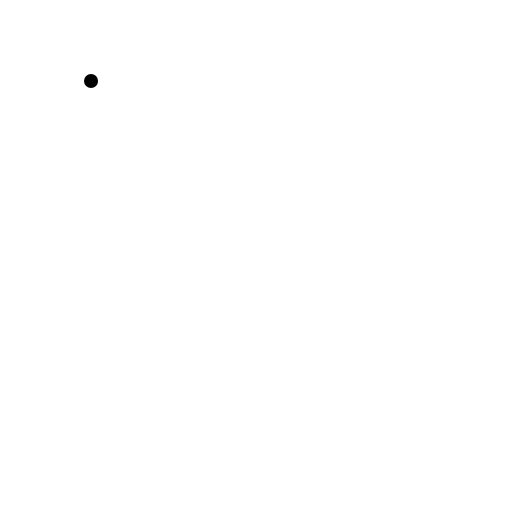
t = 0.00 s
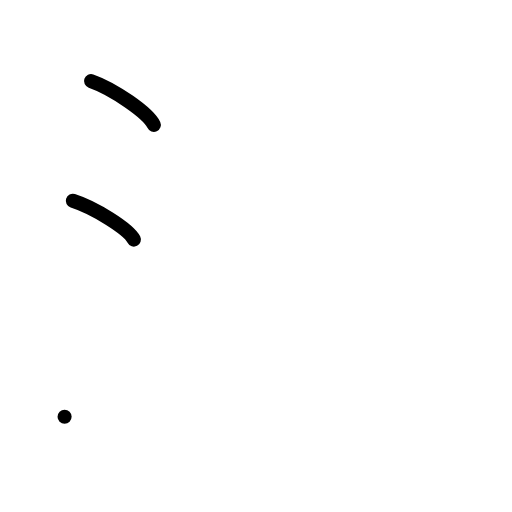
t = 2.00 s
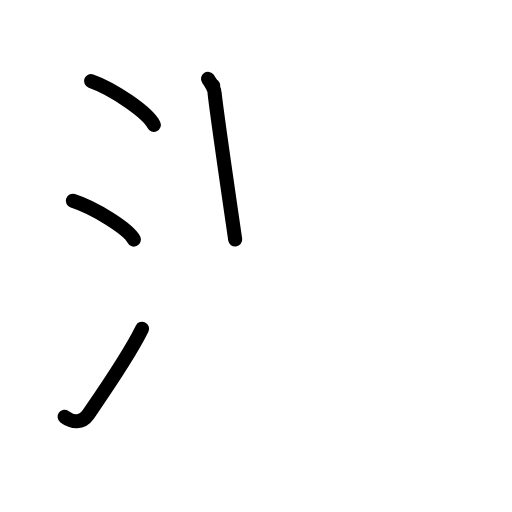
t = 4.00 s
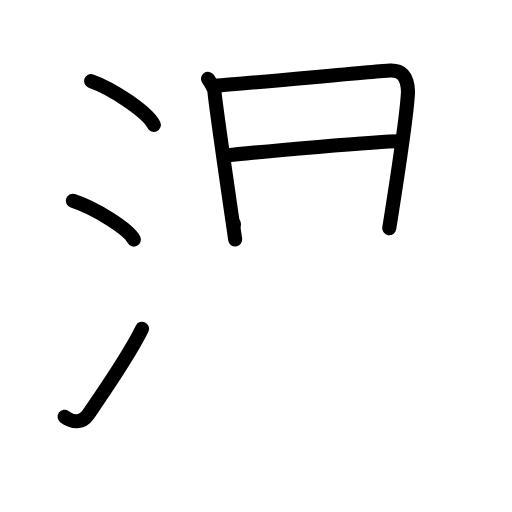
t = 6.00 s
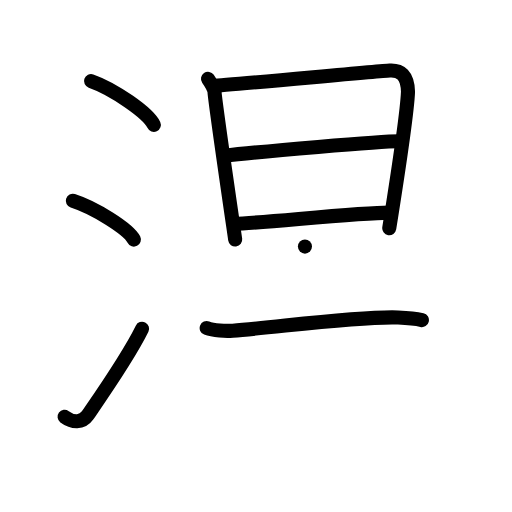
t = 8.00 s
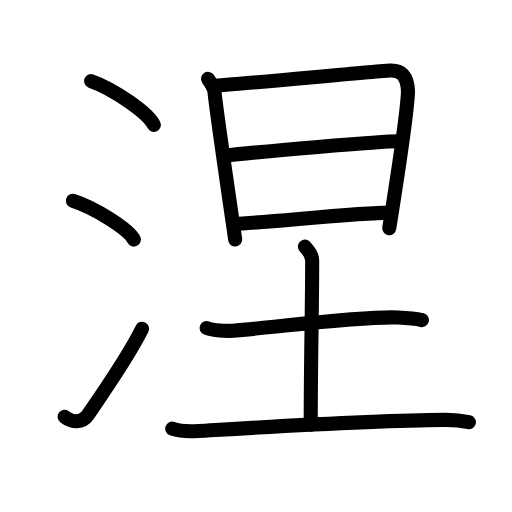
t = 10.00 s

The animated SVG that drew these frames (rendered in a browser with its animation timeline set to each time). Animation: 28 SMIL elements (animate=28); one cycle of 10.00 s.

<?xml version="1.0" encoding="UTF-8"?>
<!--
AniKanjiVG is licensed by CC-BY-SA Paul C. Sommerhoff (https://bitbucket.org/sommerhoff/anikanjivg).
AniKanjiVG uses KanjiVG which is licensed by CC-BY-SA Ulrich Apel (http://kanjivg.tagaini.net).
See also http://creativecommons.org/licenses/by-sa/3.0/
-->
<svg xmlns:kvg='http://kanjivg.tagaini.net' xmlns='http://www.w3.org/2000/svg' width='109' height='109' viewBox='0 0 109 109' style='fill:none;stroke:#000000;stroke-width:3;stroke-linecap:round;stroke-linejoin:round;' id="kvg:kanji_06d85"><g id="kvg:06d85" kvg:element="涅"><g id="kvg:06d85-g1" kvg:element="氵" kvg:variant="true" kvg:original="水" kvg:position="left" kvg:radical="general"><path id="kvg:06d85-s1" kvg:type="㇔" d="M19.38,17.25c4.72,1.65,12.19,6.78,13.37,9.34"><animate attributeName="d" begin="0.0s" dur="1.0s" from="M19.38,17.25C19.38,17.25,19.38,17.25,19.38,17.25" to="M19.38,17.25c4.72,1.65,12.19,6.78,13.37,9.34" />
</path>
<path id="kvg:06d85-s2" kvg:type="㇔" d="M15.5,42.75c4.59,1.46,11.85,5.99,13,8.25"><animate attributeName="d" begin="1.0s" dur="1.0s" from="M15.5,42.75C15.5,42.75,15.5,42.75,15.5,42.75" to="M15.5,42.75c4.59,1.46,11.85,5.99,13,8.25" />
<animate attributeName="d" begin="0s" dur="1.0s" from="M-100,-100" to="M-100,-100" />
</path>
<path id="kvg:06d85-s3" kvg:type="㇀" d="M13.75,88.73c1.71,1.27,3.78,1.32,4.86-0.25c3.14-4.57,8.79-12.66,11.64-18.49"><animate attributeName="d" begin="2.0s" dur="0.5s" from="M13.75,88.73C13.75,88.73,13.75,88.73,13.75,88.73" to="M13.75,88.73c1.71,1.27,3.78,1.32,4.86-0.25" />
<animate attributeName="d" begin="2.5s" dur="0.5s" from="M13.75,88.73c1.71,1.27,3.78,1.32,4.86-0.25c0,0,0,0,0,0,0" to="M13.75,88.73c1.71,1.27,3.78,1.32,4.86-0.25c3.14-4.57,8.79-12.66,11.64-18.49" />
<animate attributeName="d" begin="0s" dur="2.0s" from="M-100,-100" to="M-100,-100" />
</path>
</g>
<g id="kvg:06d85-g2" kvg:position="right"><g id="kvg:06d85-g3" kvg:element="日" kvg:position="top"><path id="kvg:06d85-s4" kvg:type="㇑" d="M44.28,16.78c0.53,0.77,1.41,2.03,1.41,3.06c0.56,5.17,4.24,30.13,4.38,31.16"><animate attributeName="d" begin="3.0s" dur="0.5s" from="M44.28,16.78C44.28,16.78,44.28,16.78,44.28,16.78" to="M44.28,16.78c0.53,0.77,1.41,2.03,1.41,3.06" />
<animate attributeName="d" begin="3.5s" dur="0.5s" from="M44.28,16.78c0.53,0.77,1.41,2.03,1.41,3.06c0,0,0,0,0,0,0" to="M44.28,16.78c0.53,0.77,1.41,2.03,1.41,3.06c0.56,5.17,4.24,30.13,4.38,31.16" />
<animate attributeName="d" begin="0s" dur="3.0s" from="M-100,-100" to="M-100,-100" />
</path>
<path id="kvg:06d85-s5" kvg:type="㇕a" d="M45.39,18.27c3-0.13,34.85-3.11,37.59-3.26c2.28-0.13,3.77,0.99,3.88,4.5c-0.16,4.19-2.88,22.1-3.99,29.07"><animate attributeName="d" begin="4.0s" dur="0.3333333333333333s" from="M45.39,18.27C45.39,18.27,45.39,18.27,45.39,18.27" to="M45.39,18.27c3-0.13,34.85-3.11,37.59-3.26" />
<animate attributeName="d" begin="4.333333333333333s" dur="0.3333333333333333s" from="M45.39,18.27c3-0.13,34.85-3.11,37.59-3.26c0,0,0,0,0,0,0" to="M45.39,18.27c3-0.13,34.85-3.11,37.59-3.26c2.28-0.13,3.77,0.99,3.88,4.5" />
<animate attributeName="d" begin="4.666666666666667s" dur="0.3333333333333333s" from="M45.39,18.27c3-0.13,34.85-3.11,37.59-3.26c2.28-0.13,3.77,0.99,3.88,4.5c0,0,0,0,0,0,0" to="M45.39,18.27c3-0.13,34.85-3.11,37.59-3.26c2.28-0.13,3.77,0.99,3.88,4.5c-0.16,4.19-2.88,22.1-3.99,29.07" />
<animate attributeName="d" begin="0s" dur="4.0s" from="M-100,-100" to="M-100,-100" />
</path>
<path id="kvg:06d85-s6" kvg:type="㇐a" d="M47.7,33.17c7.55-0.92,33.39-3.1,37.24-3.1"><animate attributeName="d" begin="5.0s" dur="1.0s" from="M47.7,33.17C47.7,33.17,47.7,33.17,47.7,33.17" to="M47.7,33.17c7.55-0.92,33.39-3.1,37.24-3.1" />
<animate attributeName="d" begin="0s" dur="5.0s" from="M-100,-100" to="M-100,-100" />
</path>
<path id="kvg:06d85-s7" kvg:type="㇐a" d="M49.82,47.68c6.68-0.26,26.57-2.41,33.09-2.41"><animate attributeName="d" begin="6.0s" dur="1.0s" from="M49.82,47.68C49.82,47.68,49.82,47.68,49.82,47.68" to="M49.82,47.68c6.68-0.26,26.57-2.41,33.09-2.41" />
<animate attributeName="d" begin="0s" dur="6.0s" from="M-100,-100" to="M-100,-100" />
</path>
</g>
<g id="kvg:06d85-g4" kvg:element="土" kvg:position="bottom"><path id="kvg:06d85-s8" kvg:type="㇐" d="M44,69.84c1.44,0.56,4.09,0.67,5.54,0.56c8.97-0.65,26.97-3.15,35.23-2.81c2.41,0.1,3.85,0.27,5.05,0.55"><animate attributeName="d" begin="7.0s" dur="0.3333333333333333s" from="M44,69.84C44,69.84,44,69.84,44,69.84" to="M44,69.84c1.44,0.56,4.09,0.67,5.54,0.56" />
<animate attributeName="d" begin="7.333333333333333s" dur="0.3333333333333333s" from="M44,69.84c1.44,0.56,4.09,0.67,5.54,0.56c0,0,0,0,0,0,0" to="M44,69.84c1.44,0.56,4.09,0.67,5.54,0.56c8.97-0.65,26.97-3.15,35.23-2.81" />
<animate attributeName="d" begin="7.666666666666667s" dur="0.3333333333333333s" from="M44,69.84c1.44,0.56,4.09,0.67,5.54,0.56c8.97-0.65,26.97-3.15,35.23-2.81c0,0,0,0,0,0,0" to="M44,69.84c1.44,0.56,4.09,0.67,5.54,0.56c8.97-0.65,26.97-3.15,35.23-2.81c2.41,0.1,3.85,0.27,5.05,0.55" />
<animate attributeName="d" begin="0s" dur="7.0s" from="M-100,-100" to="M-100,-100" />
</path>
<path id="kvg:06d85-s9" kvg:type="㇑a" d="M64.92,52.5c0.11,0.25,1.54,1.33,1.54,2.95c0,10.45-0.31,21.14-0.31,34.96"><animate attributeName="d" begin="8.0s" dur="0.5s" from="M64.92,52.5C64.92,52.5,64.92,52.5,64.92,52.5" to="M64.92,52.5c0.11,0.25,1.54,1.33,1.54,2.95" />
<animate attributeName="d" begin="8.5s" dur="0.5s" from="M64.92,52.5c0.11,0.25,1.54,1.33,1.54,2.95c0,0,0,0,0,0,0" to="M64.92,52.5c0.11,0.25,1.54,1.33,1.54,2.95c0,10.45-0.31,21.14-0.31,34.96" />
<animate attributeName="d" begin="0s" dur="8.0s" from="M-100,-100" to="M-100,-100" />
</path>
<path id="kvg:06d85-s10" kvg:type="㇐" d="M36.67,91.26c1.43,0.51,4.07,0.6,5.5,0.51C55,91,78.25,89.5,94.8,89.39c2.39-0.02,3.83,0.24,5.02,0.5"><animate attributeName="d" begin="9.0s" dur="0.3333333333333333s" from="M36.67,91.26C36.67,91.26,36.67,91.26,36.67,91.26" to="M36.67,91.26c1.43,0.51,4.07,0.6,5.5,0.51" />
<animate attributeName="d" begin="9.333333333333334s" dur="0.3333333333333333s" from="M36.67,91.26c1.43,0.51,4.07,0.6,5.5,0.51c0,0,0,0,0,0,0" to="M36.67,91.26c1.43,0.51,4.07,0.6,5.5,0.51C55,91,78.25,89.5,94.8,89.39" />
<animate attributeName="d" begin="9.666666666666666s" dur="0.3333333333333333s" from="M36.67,91.26c1.43,0.51,4.07,0.6,5.5,0.51C55,91,78.25,89.5,94.8,89.39c0,0,0,0,0,0,0" to="M36.67,91.26c1.43,0.51,4.07,0.6,5.5,0.51C55,91,78.25,89.5,94.8,89.39c2.39-0.02,3.83,0.24,5.02,0.5" />
<animate attributeName="d" begin="0s" dur="9.0s" from="M-100,-100" to="M-100,-100" />
</path>
</g>
</g>
</g>
</svg>
